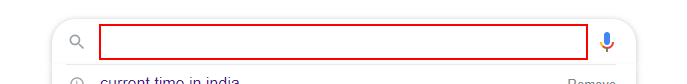
Workflow: getTimeFromGoogle

Step 1: type "Current time in india" into the text box

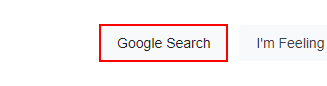
Step 2: click on the text box

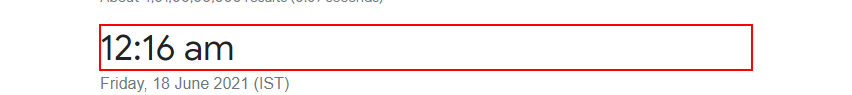
Step 3: get-text from the element

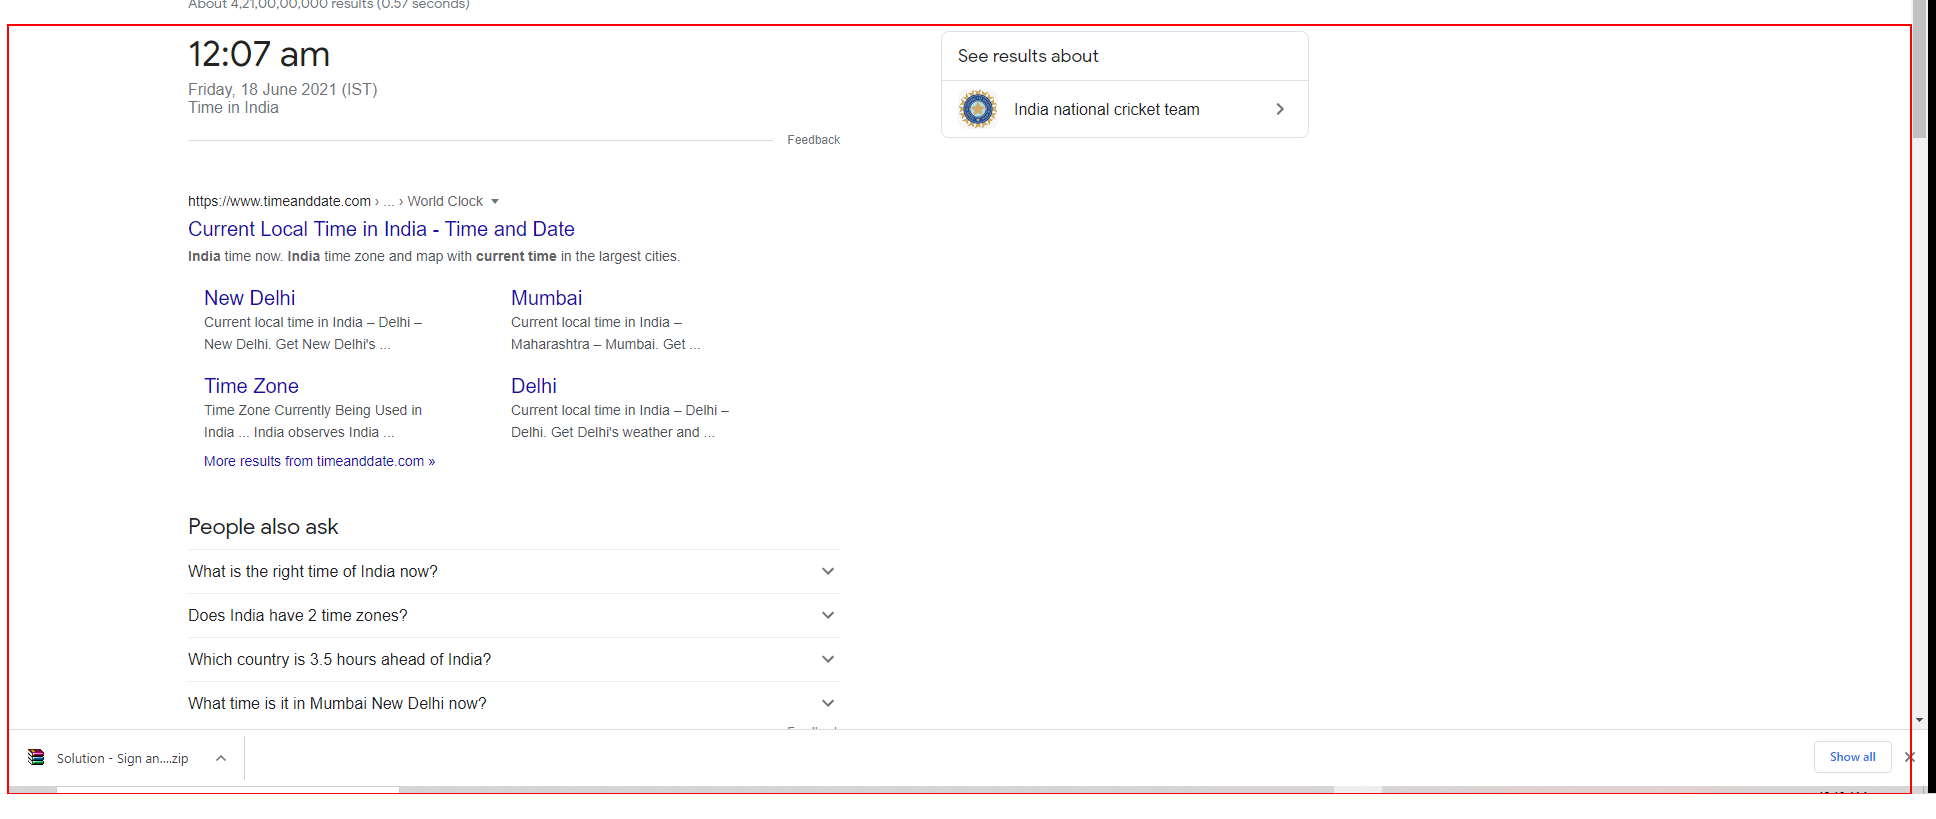
Step 4: Close Application 'DIV  rcnt' on the element 'rcnt'